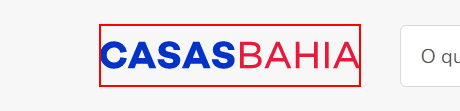
Task: Faz pesquisa no site da Casas Bahia
Workflow: wf_AbrirSite

Step 1 [try]: find 'CasasBahia.com.br'
